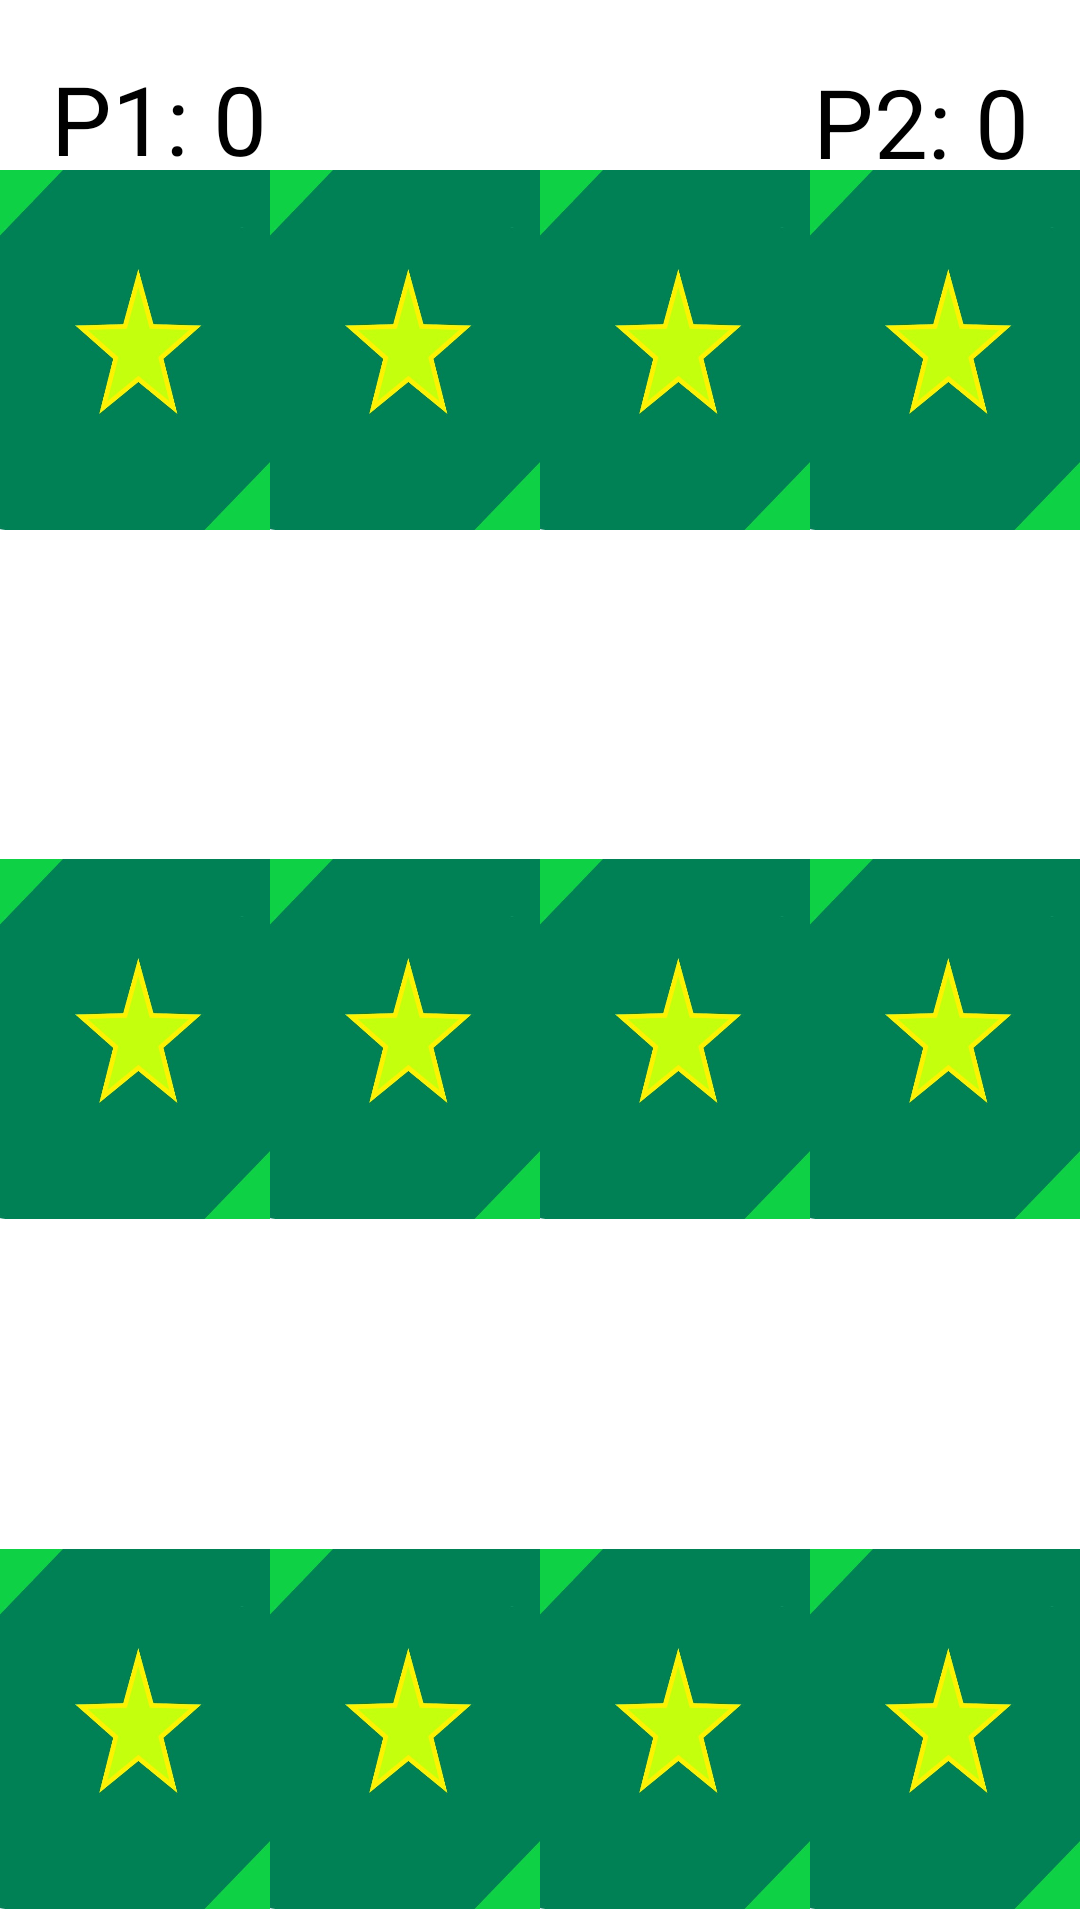

Produce the Android XML layout that renders to this screen, including the resource entries it uses.
<!-- AndroidManifest.xml: application theme Theme.MutluMeyveler -->
<!-- res/layout/activity_main.xml -->
<?xml version="1.0" encoding="utf-8"?>
<androidx.constraintlayout.widget.ConstraintLayout xmlns:android="http://schemas.android.com/apk/res/android"
    xmlns:app="http://schemas.android.com/apk/res-auto"
    xmlns:tools="http://schemas.android.com/tools"
    android:layout_width="match_parent"
    android:layout_height="match_parent"
    tools:context=".MainActivity">

    <include
        android:id="@+id/include"
        layout="@layout/images"
        android:layout_width="wrap_content"
        android:layout_height="600dp"
        android:layout_marginTop="50dp"
        app:layout_constraintBottom_toBottomOf="parent"
        app:layout_constraintEnd_toEndOf="parent"
        app:layout_constraintHorizontal_bias="1.0"
        app:layout_constraintStart_toStartOf="parent"
        app:layout_constraintTop_toTopOf="parent"
        app:layout_constraintVertical_bias="0.39" />

    <TextView
        android:id="@+id/p1"
        android:layout_width="wrap_content"
        android:layout_height="wrap_content"
        android:layout_marginStart="17dp"
        android:layout_marginTop="18dp"
        android:text="P1: 0"
        app:layout_constraintStart_toStartOf="parent"
        app:layout_constraintTop_toTopOf="parent"
        android:textColor="@color/black"
        android:textSize="32dp"/>

    <TextView
        android:id="@+id/p2"
        android:layout_width="wrap_content"
        android:layout_height="wrap_content"
        android:layout_marginTop="19dp"
        android:layout_marginEnd="17dp"
        android:text="P2: 0"
        android:textSize="32dp"
        android:textColor="@color/black"
        app:layout_constraintEnd_toEndOf="parent"
        app:layout_constraintTop_toTopOf="parent" />

</androidx.constraintlayout.widget.ConstraintLayout>
<!-- res/layout/images.xml (included above) -->
<?xml version="1.0" encoding="utf-8"?>
<androidx.constraintlayout.widget.ConstraintLayout xmlns:android="http://schemas.android.com/apk/res/android"
    xmlns:app="http://schemas.android.com/apk/res-auto"
    xmlns:tools="http://schemas.android.com/tools"
    android:layout_width="match_parent"
    android:layout_height="match_parent">

    <LinearLayout
        android:id="@+id/linearLayout3"
        android:layout_width="match_parent"
        android:layout_height="150dp"
        android:layout_marginTop="40dp"
        android:layout_marginBottom="40dp"
        android:layout_weight="1"
        android:orientation="horizontal"
        android:weightSum="4"
        app:layout_constraintBottom_toTopOf="@+id/linearLayout5"
        app:layout_constraintTop_toTopOf="parent">

        <ImageView
            android:id="@+id/iv_11"
            android:layout_width="match_parent"
            android:layout_height="150dp"
            android:layout_weight="1"
            android:scaleType="centerInside"
            android:src="@drawable/arka"></ImageView>

        <ImageView
            android:id="@+id/iv_12"
            android:layout_width="match_parent"
            android:layout_height="150dp"
            android:layout_weight="1"
            android:scaleType="centerInside"
            android:src="@drawable/arka"></ImageView>

        <ImageView
            android:id="@+id/iv_13"
            android:layout_width="match_parent"
            android:layout_height="150dp"
            android:layout_weight="1"
            android:scaleType="centerInside"
            android:src="@drawable/arka"></ImageView>

        <ImageView
            android:id="@+id/iv_14"
            android:layout_width="match_parent"
            android:layout_height="150dp"
            android:layout_weight="1"
            android:scaleType="centerInside"
            android:src="@drawable/arka"></ImageView>
    </LinearLayout>


    <LinearLayout
        android:id="@+id/linearLayout5"
        android:layout_width="match_parent"
        android:layout_height="150dp"
        android:layout_marginTop="40dp"
        android:layout_marginBottom="40dp"
        android:layout_weight="1"
        android:orientation="horizontal"
        android:weightSum="4"
        app:layout_constraintBottom_toTopOf="@+id/linearLayout4"
        app:layout_constraintTop_toBottomOf="@+id/linearLayout3">

        <ImageView
            android:id="@+id/iv_21"
            android:layout_width="match_parent"
            android:layout_height="150dp"
            android:layout_weight="1"
            android:scaleType="centerInside"
            android:src="@drawable/arka"></ImageView>

        <ImageView
            android:id="@+id/iv_22"
            android:layout_width="match_parent"
            android:layout_height="150dp"
            android:layout_weight="1"
            android:scaleType="centerInside"
            android:src="@drawable/arka"></ImageView>

        <ImageView
            android:id="@+id/iv_23"
            android:layout_width="match_parent"
            android:layout_height="150dp"
            android:layout_weight="1"
            android:scaleType="centerInside"
            android:src="@drawable/arka"></ImageView>

        <ImageView
            android:id="@+id/iv_24"
            android:layout_width="match_parent"
            android:layout_height="150dp"
            android:layout_weight="1"
            android:scaleType="centerInside"
            android:src="@drawable/arka"></ImageView>
    </LinearLayout>


    <LinearLayout
        android:id="@+id/linearLayout4"
        android:layout_width="match_parent"
        android:layout_height="150dp"
        android:layout_marginTop="40dp"
        android:layout_marginBottom="40dp"
        android:layout_weight="1"
        android:orientation="horizontal"
        android:weightSum="4"
        app:layout_constraintBottom_toBottomOf="parent"
        app:layout_constraintTop_toBottomOf="@+id/linearLayout5">

        <ImageView
            android:id="@+id/iv_31"
            android:layout_width="match_parent"
            android:layout_height="150dp"
            android:layout_weight="1"
            android:scaleType="centerInside"
            android:src="@drawable/arka"></ImageView>

        <ImageView
            android:id="@+id/iv_32"
            android:layout_width="match_parent"
            android:layout_height="150dp"
            android:layout_weight="1"
            android:scaleType="centerInside"
            android:src="@drawable/arka"></ImageView>

        <ImageView
            android:id="@+id/iv_33"
            android:layout_width="match_parent"
            android:layout_height="150dp"
            android:layout_weight="1"
            android:scaleType="centerInside"
            android:src="@drawable/arka"></ImageView>

        <ImageView
            android:id="@+id/iv_34"
            android:layout_width="match_parent"
            android:layout_height="150dp"
            android:layout_weight="1"
            android:scaleType="centerInside"
            android:src="@drawable/arka"></ImageView>

    </LinearLayout>


</androidx.constraintlayout.widget.ConstraintLayout>
<!-- resources referenced by this layout -->
<resources>
  <!-- drawable arka: jpg bitmap (drawable, 540222 bytes) -->
  <style name="Theme.MutluMeyveler" parent="Theme.MaterialComponents.DayNight.DarkActionBar">
          
          <item name="colorPrimary">@color/purple_500</item>
          <item name="colorPrimaryVariant">@color/purple_700</item>
          <item name="colorOnPrimary">@color/white</item>
          
          <item name="colorSecondary">@color/teal_200</item>
          <item name="colorSecondaryVariant">@color/teal_700</item>
          <item name="colorOnSecondary">@color/black</item>
          
          <item name="android:statusBarColor" tools:targetApi="l">?attr/colorPrimaryVariant</item>
          
      </style>
  <!-- not gathered from this repository: default colours our renderer supplied (Android Studio template values) -->
  <color name="purple_500">#FF6200EE</color>
  <color name="purple_700">#FF3700B3</color>
  <color name="teal_200">#FF03DAC5</color>
  <color name="teal_700">#FF018786</color>
  <color name="black">#FF000000</color>
  <color name="white">#FFFFFFFF</color>
</resources>
